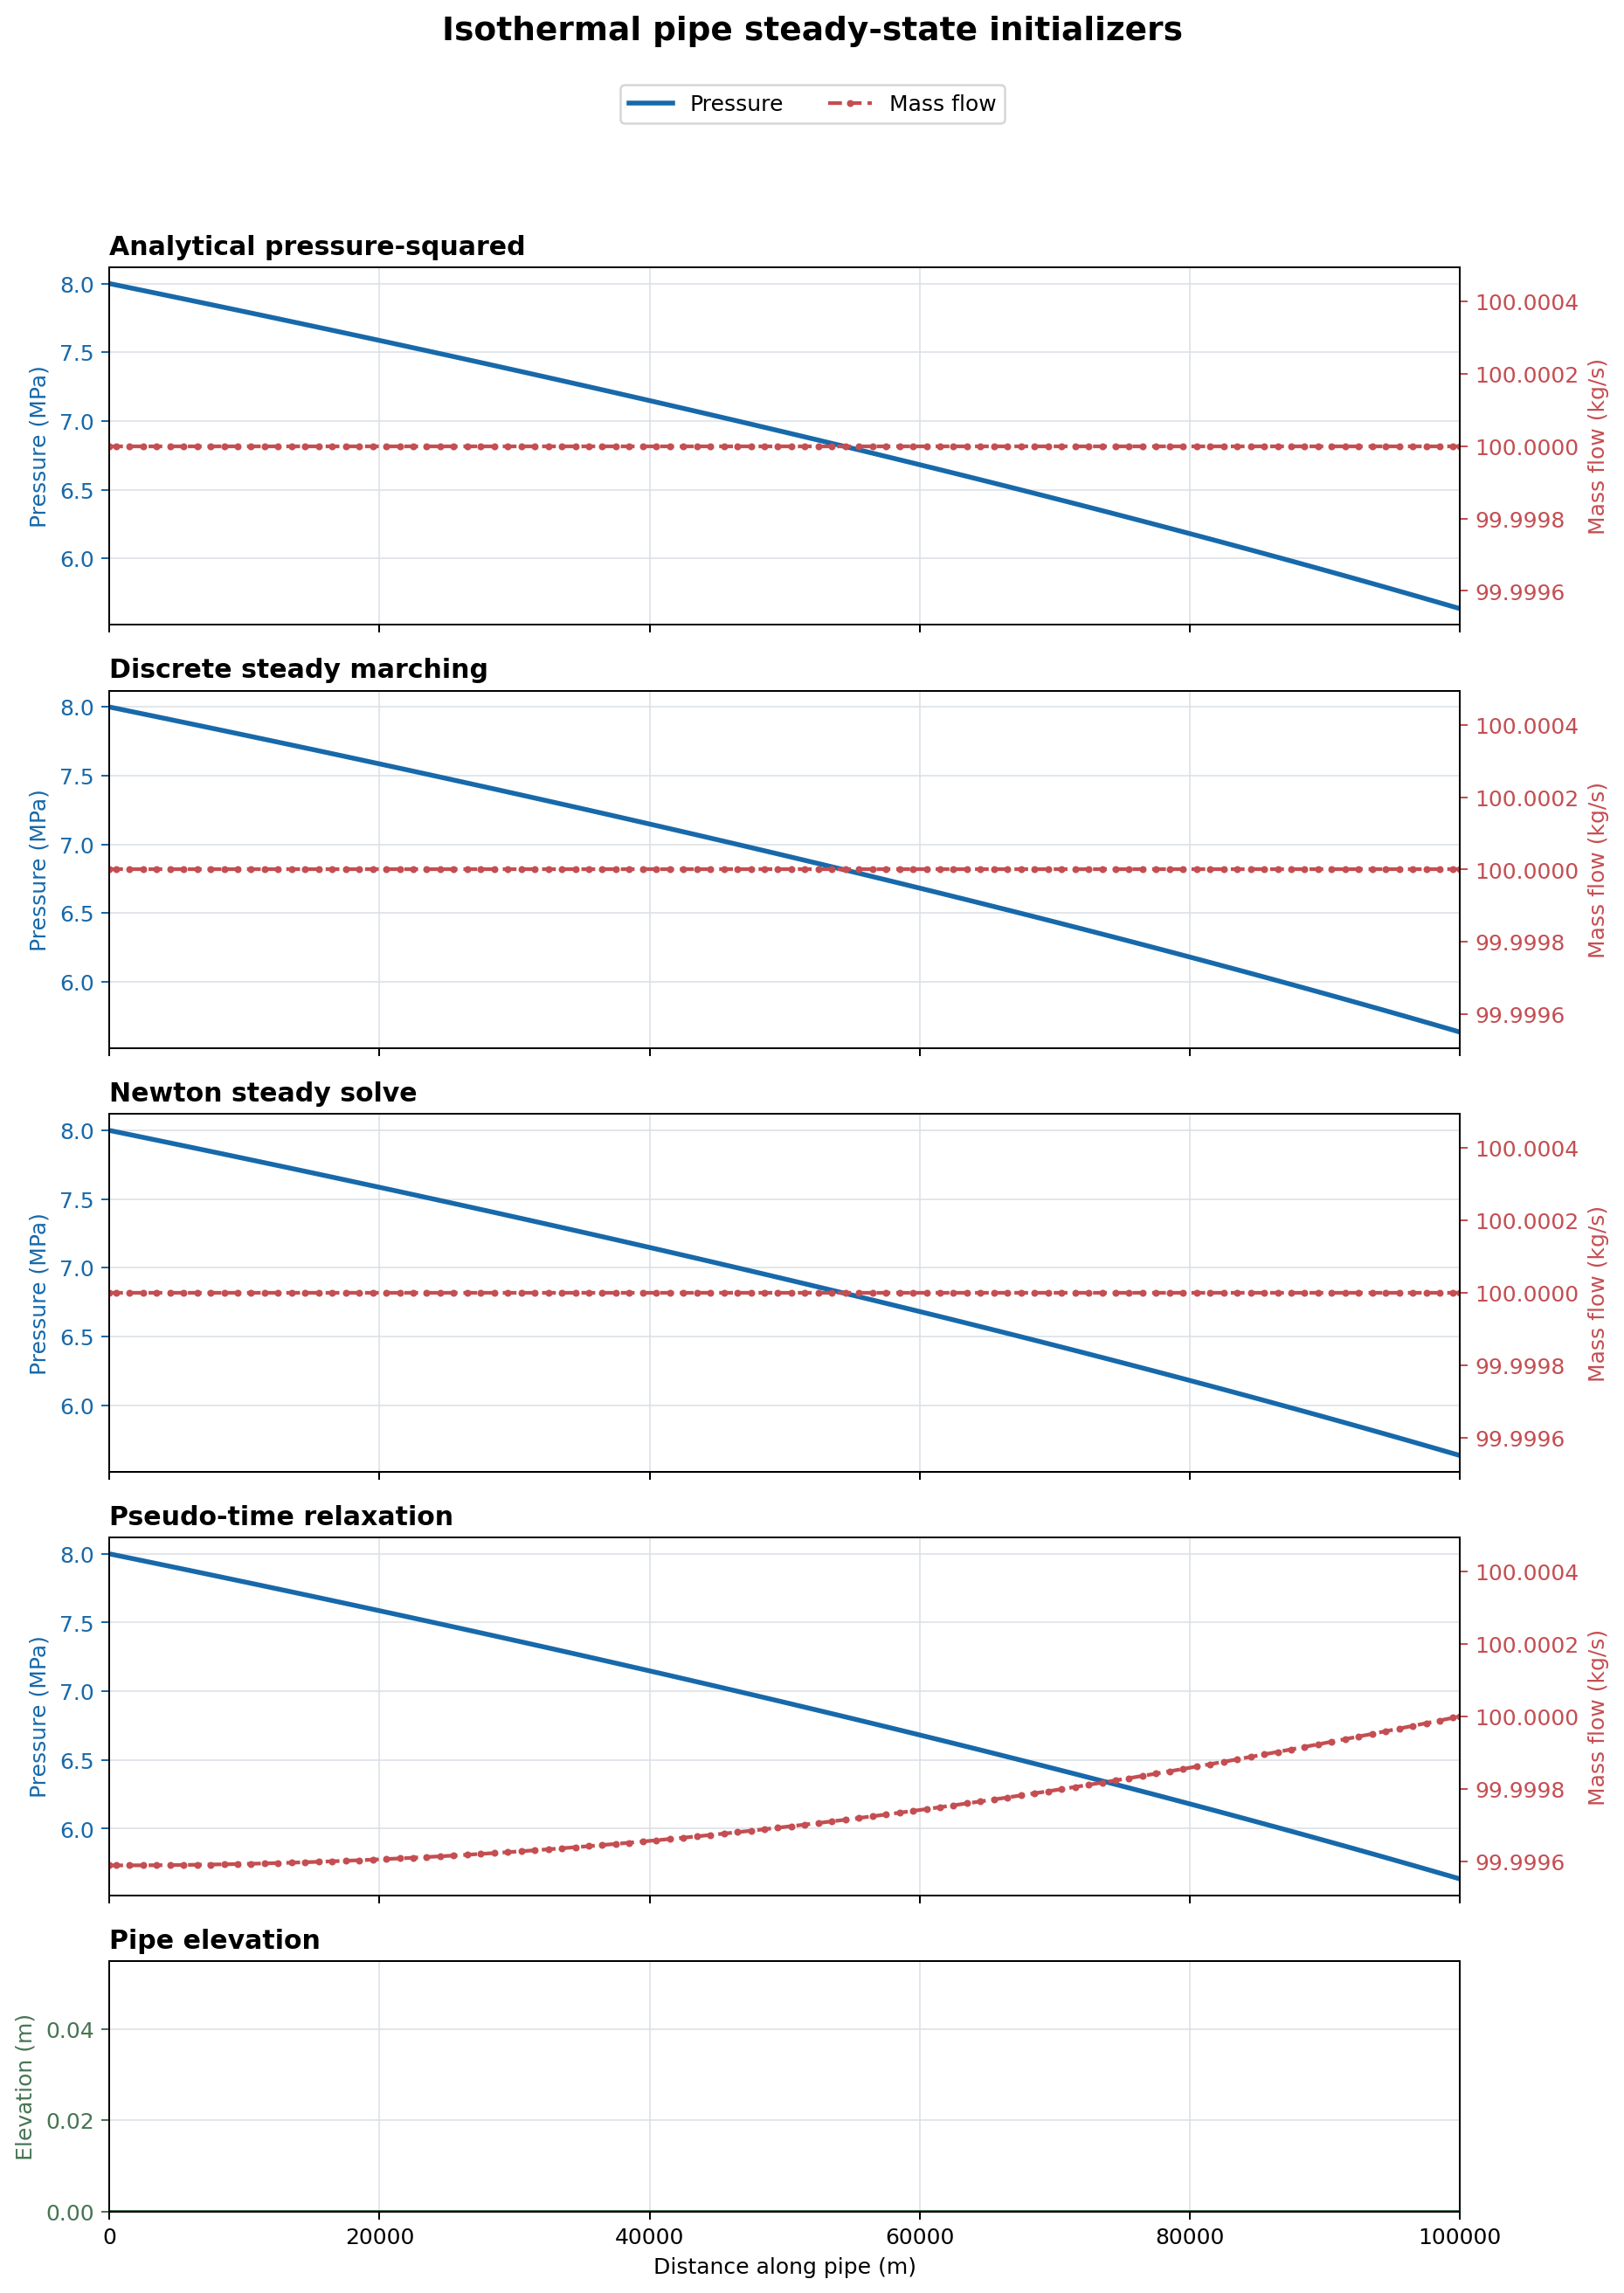

Values plotted in this chart, from the file beside it:
x_pressure_m, p_analytical_Pa, p_marching_Pa, p_newton_Pa, p_relaxation_Pa, x_flow_m, m_analytical_kg_s, m_marching_kg_s, m_newton_kg_s, m_relaxation_kg_s, x_elevation_m, elevation_m
0, 8000000, 8000000, 8000000, 8000000, 0, 100, 100, 100, 100, 0, 0
1000, 7979814, 7979814, 7979814, 7979814, 500, 100, 100, 100, 100, 1000, 0
2000, 7959577, 7959577, 7959577, 7959577, 1500, 100, 100, 100, 100, 2000, 0
3000, 7939288, 7939288, 7939288, 7939289, 2500, 100, 100, 100, 100, 3000, 0
4000, 7918948, 7918948, 7918948, 7918948, 3500, 100, 100, 100, 100, 4000, 0
5000, 7898555, 7898555, 7898555, 7898556, 4500, 100, 100, 100, 100, 5000, 0
6000, 7878109, 7878109, 7878109, 7878110, 5500, 100, 100, 100, 100, 6000, 0
7000, 7857610, 7857610, 7857610, 7857611, 6500, 100, 100, 100, 100, 7000, 0
8000, 7837057, 7837057, 7837057, 7837059, 7500, 100, 100, 100, 100, 8000, 0
9000, 7816451, 7816451, 7816451, 7816452, 8500, 100, 100, 100, 100, 9000, 0
10000, 7795789, 7795789, 7795789, 7795791, 9500, 100, 100, 100, 100, 10000, 0
11000, 7775073, 7775073, 7775073, 7775075, 10500, 100, 100, 100, 100, 11000, 0
12000, 7754302, 7754302, 7754302, 7754304, 11500, 100, 100, 100, 100, 12000, 0
13000, 7733475, 7733475, 7733475, 7733477, 12500, 100, 100, 100, 100, 13000, 0
14000, 7712591, 7712591, 7712591, 7712594, 13500, 100, 100, 100, 100, 14000, 0
15000, 7691651, 7691651, 7691651, 7691654, 14500, 100, 100, 100, 100, 15000, 0
16000, 7670654, 7670654, 7670654, 7670657, 15500, 100, 100, 100, 100, 16000, 0
17000, 7649599, 7649599, 7649599, 7649602, 16500, 100, 100, 100, 100, 17000, 0
18000, 7628486, 7628486, 7628486, 7628489, 17500, 100, 100, 100, 100, 18000, 0
19000, 7607314, 7607314, 7607314, 7607318, 18500, 100, 100, 100, 100, 19000, 0
20000, 7586084, 7586084, 7586084, 7586087, 19500, 100, 100, 100, 100, 20000, 0
21000, 7564793, 7564793, 7564793, 7564797, 20500, 100, 100, 100, 100, 21000, 0
22000, 7543443, 7543443, 7543443, 7543447, 21500, 100, 100, 100, 100, 22000, 0
23000, 7522032, 7522032, 7522032, 7522036, 22500, 100, 100, 100, 100, 23000, 0
24000, 7500560, 7500560, 7500560, 7500564, 23500, 100, 100, 100, 100, 24000, 0
25000, 7479026, 7479026, 7479026, 7479030, 24500, 100, 100, 100, 100, 25000, 0
26000, 7457430, 7457430, 7457430, 7457435, 25500, 100, 100, 100, 100, 26000, 0
27000, 7435772, 7435772, 7435772, 7435776, 26500, 100, 100, 100, 100, 27000, 0
28000, 7414050, 7414050, 7414050, 7414054, 27500, 100, 100, 100, 100, 28000, 0
29000, 7392264, 7392264, 7392264, 7392269, 28500, 100, 100, 100, 100, 29000, 0
30000, 7370414, 7370414, 7370414, 7370419, 29500, 100, 100, 100, 100, 30000, 0
31000, 7348499, 7348499, 7348499, 7348504, 30500, 100, 100, 100, 100, 31000, 0
32000, 7326518, 7326518, 7326518, 7326523, 31500, 100, 100, 100, 100, 32000, 0
33000, 7304471, 7304471, 7304471, 7304477, 32500, 100, 100, 100, 100, 33000, 0
34000, 7282357, 7282357, 7282357, 7282363, 33500, 100, 100, 100, 100, 34000, 0
35000, 7260177, 7260177, 7260177, 7260183, 34500, 100, 100, 100, 100, 35000, 0
36000, 7237928, 7237928, 7237928, 7237934, 35500, 100, 100, 100, 100, 36000, 0
37000, 7215610, 7215610, 7215610, 7215617, 36500, 100, 100, 100, 100, 37000, 0
38000, 7193223, 7193223, 7193223, 7193230, 37500, 100, 100, 100, 100, 38000, 0
39000, 7170767, 7170767, 7170767, 7170774, 38500, 100, 100, 100, 100, 39000, 0
40000, 7148240, 7148240, 7148240, 7148247, 39500, 100, 100, 100, 100, 40000, 0
41000, 7125641, 7125641, 7125641, 7125648, 40500, 100, 100, 100, 100, 41000, 0
42000, 7102971, 7102971, 7102971, 7102978, 41500, 100, 100, 100, 100, 42000, 0
43000, 7080228, 7080228, 7080228, 7080236, 42500, 100, 100, 100, 100, 43000, 0
44000, 7057412, 7057412, 7057412, 7057420, 43500, 100, 100, 100, 100, 44000, 0
45000, 7034522, 7034522, 7034522, 7034530, 44500, 100, 100, 100, 100, 45000, 0
46000, 7011557, 7011557, 7011557, 7011565, 45500, 100, 100, 100, 100, 46000, 0
47000, 6988517, 6988517, 6988517, 6988525, 46500, 100, 100, 100, 100, 47000, 0
48000, 6965400, 6965400, 6965400, 6965408, 47500, 100, 100, 100, 100, 48000, 0
49000, 6942206, 6942206, 6942206, 6942215, 48500, 100, 100, 100, 100, 49000, 0
50000, 6918935, 6918935, 6918935, 6918944, 49500, 100, 100, 100, 100, 50000, 0
51000, 6895585, 6895585, 6895585, 6895594, 50500, 100, 100, 100, 100, 51000, 0
52000, 6872156, 6872156, 6872156, 6872165, 51500, 100, 100, 100, 100, 52000, 0
53000, 6848647, 6848647, 6848647, 6848656, 52500, 100, 100, 100, 100, 53000, 0
54000, 6825056, 6825056, 6825056, 6825066, 53500, 100, 100, 100, 100, 54000, 0
55000, 6801384, 6801384, 6801384, 6801394, 54500, 100, 100, 100, 100, 55000, 0
56000, 6777630, 6777630, 6777630, 6777639, 55500, 100, 100, 100, 100, 56000, 0
57000, 6753791, 6753791, 6753791, 6753801, 56500, 100, 100, 100, 100, 57000, 0
58000, 6729868, 6729868, 6729868, 6729879, 57500, 100, 100, 100, 100, 58000, 0
59000, 6705860, 6705860, 6705860, 6705871, 58500, 100, 100, 100, 100, 59000, 0
... 42 more rows
